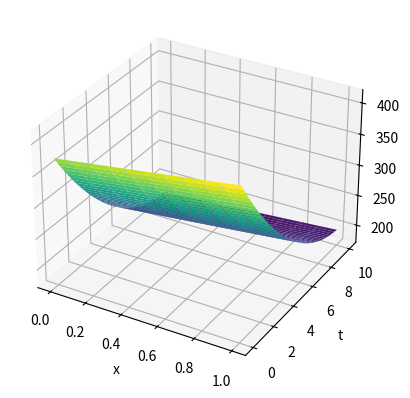
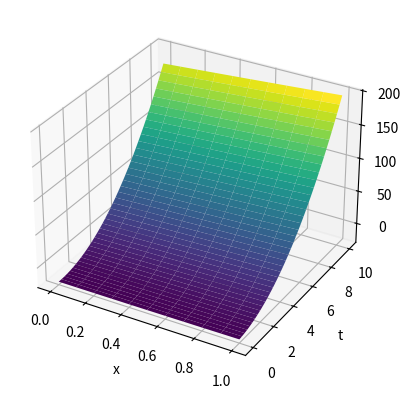
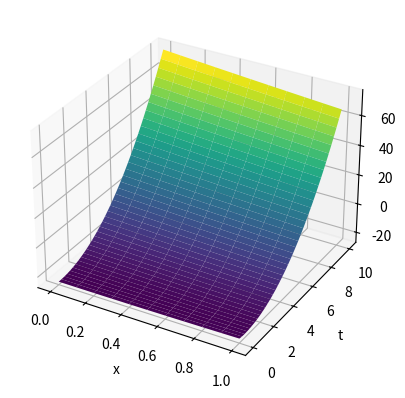
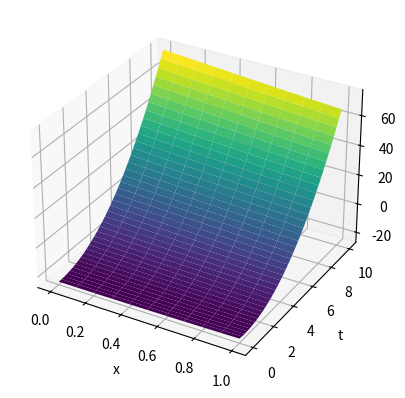
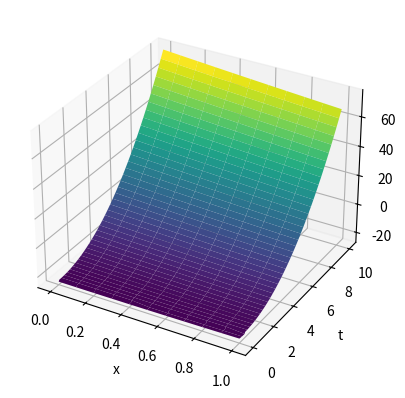
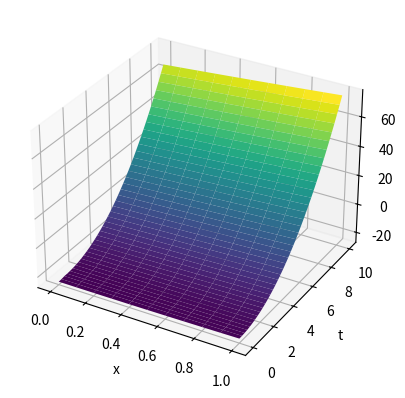
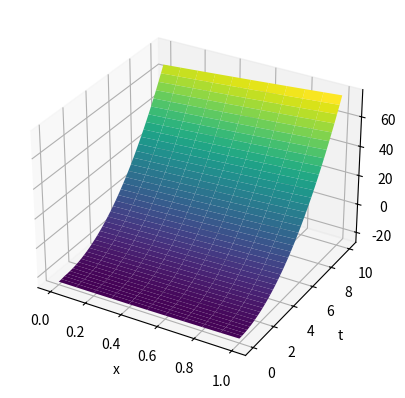

Write the Python code that produced these figures, in order.
import numpy as np
import matplotlib.pyplot as plt


def U_x(x):
    return x ** 2 - 25


def U_1(t):
    return t ** 2 - 25


def U_2(t):
    return t ** 2 - 24


def f(x, t):
    return 2 * x


def scheme1(i, j, f, x, tau, U, t):
    for k in range(1, i + 1):
        for l in range(0, j):
            U[k][l + 1] = U[k - 1][l] + tau * f(x[k], t[l])
    return U


def scheme2(i, j, f, x, tau, U, t):
    for k in range(i - 1, -1, -1):
        for l in range(0, j):
            U[k][l + 1] = U[k + 1][l] - tau * f(x[k], t[l])
    return U


def scheme3(i, j, f, x, U, tau, a, t):
    if a <= 0:
        for k in range(i - 1, -1, -1):
            for l in range(0, j):
                U[k][l + 1] = (U[k][l] + U[k + 1][l + 1] - tau * f(x[k], t[l])) / 2
    else:
        for k in range(1, i + 1):
            for l in range(0, j):
                U[k][l + 1] = (U[k][l] + U[k - 1][l + 1] + tau * f(x[k], t[l])) / 2
    return U


def scheme4(i, j, f, x, U, tau, a, h, t):
    if a <= 0:
        for k in range(i - 1, -1, -1):
            for l in range(0, j):
                U[k][l + 1] = (U[k + 1][l] - tau * f(x[k] + h / 2, t[l] + tau / 2))
    else:
        for k in range(1, i + 1):
            for l in range(0, j):
                U[k][l + 1] = (U[k - 1][l] + tau * f(x[k] + h / 2, t[l] + tau / 2))
    return U


def init(I, J, dx, dt, a, U_x, U_t, rect):
    if rect:
        I1 = I
    else:
        I1 = I + J
    U = np.zeros((I1 + 1, J + 1))
    x = np.zeros(I1 + 1)
    t = np.zeros(J + 1)
    if rect:
        for i in range(I + 1):
            x[i] = dx * i
            U[i][0] = U_x(x[i])
        if a > 0:
            for j in range(J + 1):
                t[j] = dt * j
                if j != 0:
                    U[0][j] = U_t(t[j])
        elif a < 0:
            for j in range(J + 1):
                t[j] = dt * j
                if j != 0:
                    U[I][j] = U_t(t[j])
    else:
        if a > 0:
            for i in range(I + J + 1):
                x[i] = i * dx
                U[i][0] = U_x(x[i])
        elif a < 0:
            for i in range(I + J + 1):
                x[i] = i * dx
                U[i][0] = U_x(x[i])
                for j in range(J + 1):
                    t[j] = j * tau
    return x, t, U


def draw_plot(graph):
    graph[0], graph[1] = np.meshgrid(graph[0], graph[1])
    graph[0], graph[1] = graph[0].T, graph[1].T
    fig = plt.figure()
    ax = fig.add_subplot(projection='3d')
    ax.set_xlabel("x")
    ax.set_ylabel("t")
    ax.set_zlabel("U")
    ax.set_rasterization_zorder(1)
    ax.plot_surface(graph[0], graph[1], graph[2], cmap='viridis')
    plt.show()



x_start = 0
x_end = 1
time_start = 0
time_end = 10
h = 0.1
a1 = 2
a2 = -2
tau = h / max([abs(a1), abs(a2)])

I = int((x_end - x_start) / h)
J = int((time_end - time_start) / tau)
graph = []
print('Схема 1 а>0')

x, t, U = init(I, J, h, tau, a1, U_x, U_1, False)
U = scheme1(I + J, J, f, x, tau, U, t)
x, t = np.linspace(x_start, x_end, I + 1), np.linspace(time_start, time_end, J + 1)
U=U[J:I+J+1, :]
draw_plot([x, t, U])




print('Схема 2 а<0')
x, t, U = init(I, J, h, tau, a2, U_x, U_1, False)
U = scheme2(I + J, J, f, x, tau, U, t)
x, t = np.linspace(x_start, x_end, I + 1), np.linspace(time_start, time_end, J + 1)
U = U[0:I + 1, :]
draw_plot([x, t, U])

print('Схема 3 а>0')
x, t, U = init(I, J, h, tau, a1, U_x, U_1, True)
U = scheme1(I, J, f, x, tau, U, t)
x, t = np.linspace(x_start, x_end, I + 1), np.linspace(time_start, time_end, J + 1)
draw_plot([x, t, U])


print('Схема 4 а>0')
x, t, U = init(I, J, h, tau, a1, U_x, U_1, True)
U = scheme3(I, J, f, x, U, tau, a1, t)
x, t = np.linspace(x_start, x_end, I + 1), np.linspace(time_start, time_end, J + 1)
draw_plot([x, t, U])


print('Схема 5 а>0')
x, t, U = init(I, J, h, tau, a1, U_x, U_2, True)
U = scheme4(I, J, f, x, U, tau, a1, h, t)
x, t = np.linspace(x_start, x_end, I + 1), np.linspace(time_start, time_end, J + 1)
draw_plot([x, t, U])


print('Схема 6 а<0')
x, t, U = init(I, J, h, tau, a2, U_x, U_2, True)
U = scheme2(I, J, f, x, tau, U, t)
x, t = np.linspace(x_start, x_end, I + 1), np.linspace(time_start, time_end, J + 1)
draw_plot([x, t, U])


print('Схема 7 а<0')
x, t, U = init(I, J, h, tau, a2, U_x, U_2, True)
U = scheme4(I, J, f, x, U, tau, a2, h, t)
x, t = np.linspace(x_start, x_end, I + 1), np.linspace(time_start, time_end, J + 1)
draw_plot([x, t, U])

